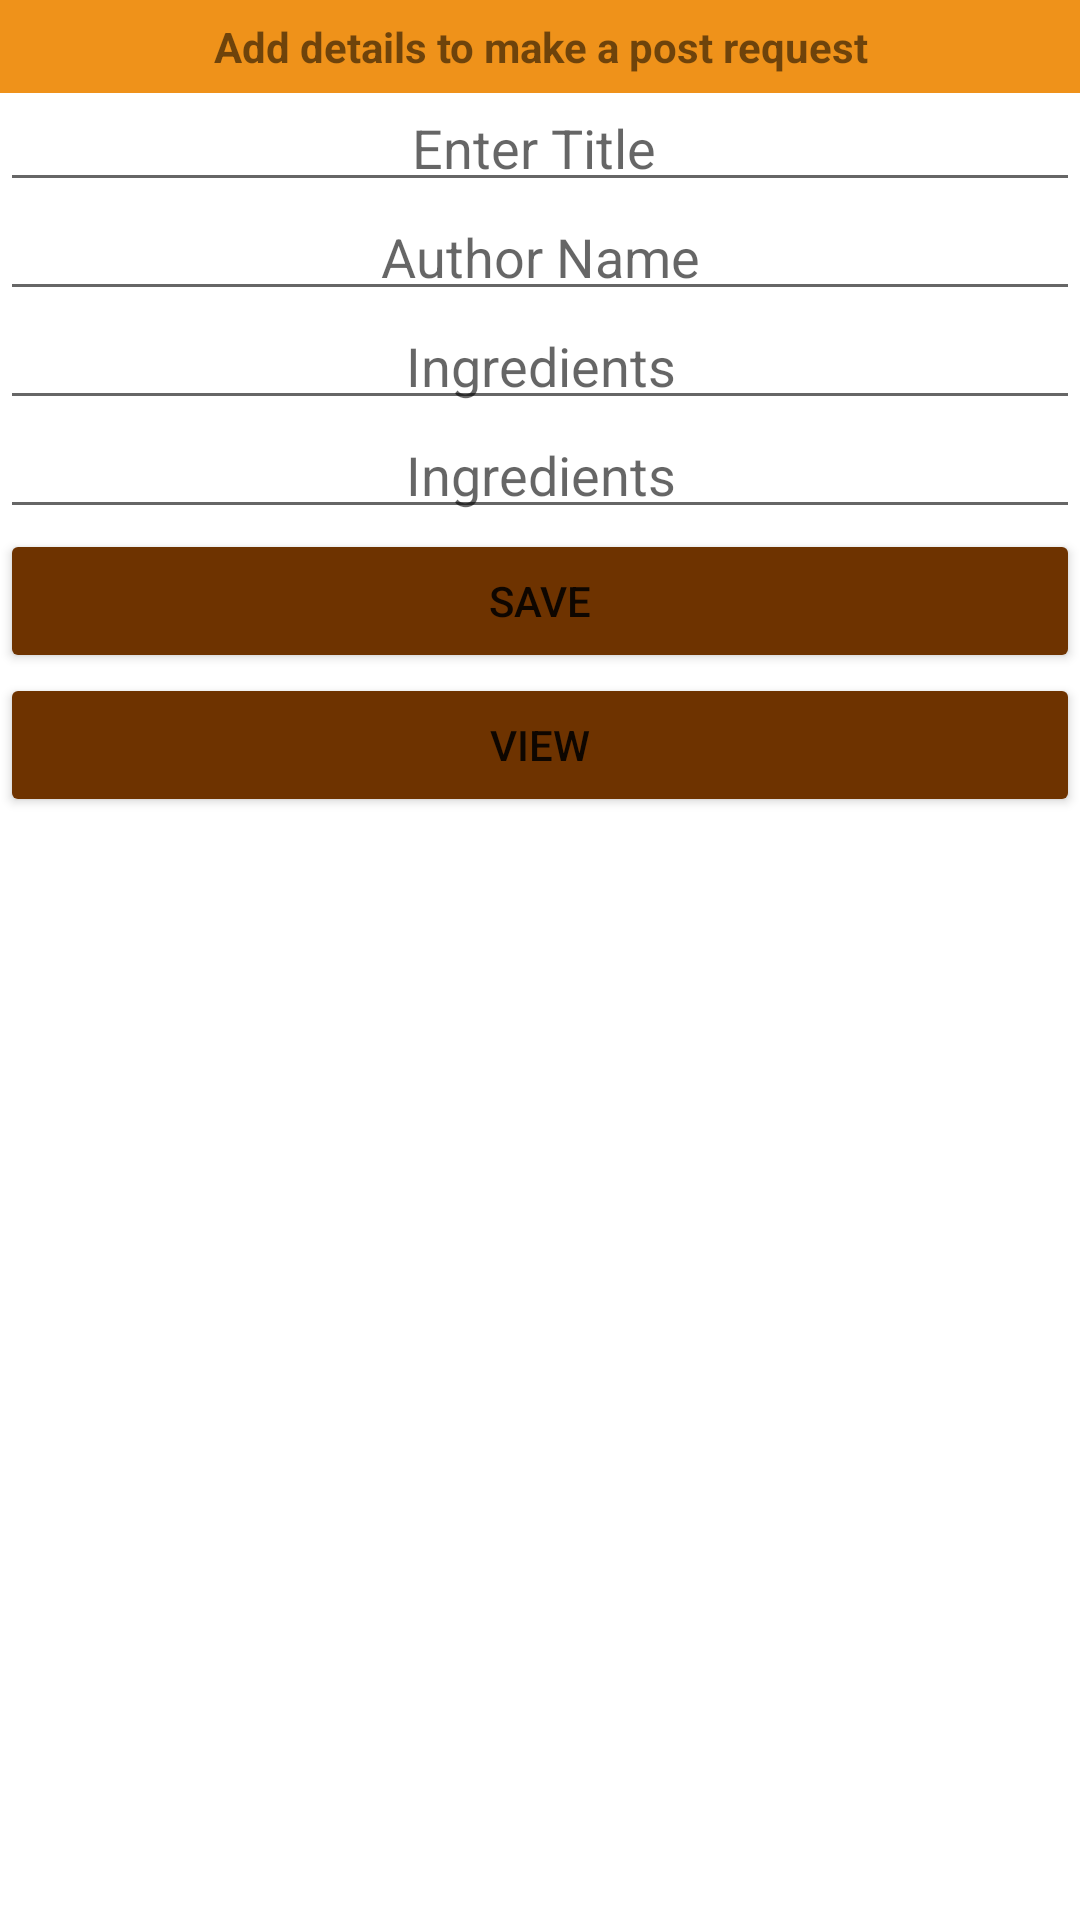

Produce the Android XML layout that renders to this screen, including the resource entries it uses.
<!-- AndroidManifest.xml: application theme Theme.RecipeApp_W41 -->
<!-- res/layout/activity_main.xml -->
<?xml version="1.0" encoding="utf-8"?>
<androidx.constraintlayout.widget.ConstraintLayout xmlns:android="http://schemas.android.com/apk/res/android"
    xmlns:app="http://schemas.android.com/apk/res-auto"
    xmlns:tools="http://schemas.android.com/tools"
    android:layout_width="match_parent"
    android:layout_height="match_parent"
    tools:context=".MainActivity">

    <TextView
        android:id="@+id/tv1"
        android:layout_width="match_parent"
        android:layout_height="wrap_content"
        android:background="#EF921A"
        android:padding="6dp"
        android:text="Add details to make a post request"
        android:textAlignment="center"
        android:textStyle="bold"
        app:layout_constraintLeft_toLeftOf="parent"
        app:layout_constraintRight_toRightOf="parent"
        app:layout_constraintTop_toTopOf="parent" />

    <EditText
        android:id="@+id/edTitle"
        android:layout_width="match_parent"
        android:layout_height="wrap_content"
        android:ems="10"
        android:padding="6dp"
        android:inputType="textPersonName"
        android:hint="Enter Title "
        android:textAlignment="center"
        app:layout_constraintEnd_toEndOf="parent"
        app:layout_constraintStart_toStartOf="parent"
        app:layout_constraintTop_toBottomOf="@+id/tv1" />

    <EditText
        android:id="@+id/edName"
        android:layout_width="match_parent"
        android:layout_height="wrap_content"
        android:ems="10"
        android:padding="6dp"
        android:inputType="textPersonName"
        android:hint="Author Name"
        android:textAlignment="center"
        app:layout_constraintEnd_toEndOf="parent"
        app:layout_constraintStart_toStartOf="parent"
        app:layout_constraintTop_toBottomOf="@+id/edTitle" />

    <EditText
        android:id="@+id/edIngredients"
        android:layout_width="match_parent"
        android:layout_height="wrap_content"
        android:ems="10"
        android:padding="6dp"
        android:inputType="textPersonName"
        android:hint="Ingredients"
        android:textAlignment="center"
        app:layout_constraintEnd_toEndOf="parent"
        app:layout_constraintStart_toStartOf="parent"
        app:layout_constraintTop_toBottomOf="@+id/edName" />

    <EditText
        android:id="@+id/edInstructions"
        android:layout_width="match_parent"
        android:layout_height="wrap_content"
        android:ems="10"
        android:padding="6dp"
        android:inputType="textPersonName"
        android:hint="Ingredients"
        android:textAlignment="center"
        app:layout_constraintEnd_toEndOf="parent"
        app:layout_constraintStart_toStartOf="parent"
        app:layout_constraintTop_toBottomOf="@+id/edIngredients" />

    <Button
        android:id="@+id/btnSave"
        android:layout_width="match_parent"
        android:layout_height="wrap_content"
        android:text="Save"
        android:padding="6dp"
        android:backgroundTint="#6E3300"
        app:layout_constraintEnd_toEndOf="parent"
        app:layout_constraintStart_toStartOf="parent"
        app:layout_constraintTop_toBottomOf="@+id/edInstructions" />

    <Button
        android:id="@+id/btnView"
        android:layout_width="match_parent"
        android:layout_height="wrap_content"
        android:text="View"
        android:padding="6dp"
        android:backgroundTint="#6E3300"
        app:layout_constraintEnd_toEndOf="parent"
        app:layout_constraintStart_toStartOf="parent"
        app:layout_constraintTop_toBottomOf="@+id/btnSave" />


</androidx.constraintlayout.widget.ConstraintLayout>
<!-- resources referenced by this layout -->
<resources>
  <style name="Theme.RecipeApp_W41" parent="Theme.MaterialComponents.DayNight.DarkActionBar">
          
          <item name="colorPrimary">@color/purple_500</item>
          <item name="colorPrimaryVariant">@color/purple_700</item>
          <item name="colorOnPrimary">@color/white</item>
          
          <item name="colorSecondary">@color/teal_200</item>
          <item name="colorSecondaryVariant">@color/teal_700</item>
          <item name="colorOnSecondary">@color/black</item>
          
          <item name="android:statusBarColor" tools:targetApi="l">?attr/colorPrimaryVariant</item>
          
      </style>
  <!-- not gathered from this repository: default colours our renderer supplied (Android Studio template values) -->
  <color name="purple_500">#FF6200EE</color>
  <color name="purple_700">#FF3700B3</color>
  <color name="teal_200">#FF03DAC5</color>
  <color name="teal_700">#FF018786</color>
  <color name="black">#FF000000</color>
  <color name="white">#FFFFFFFF</color>
</resources>
